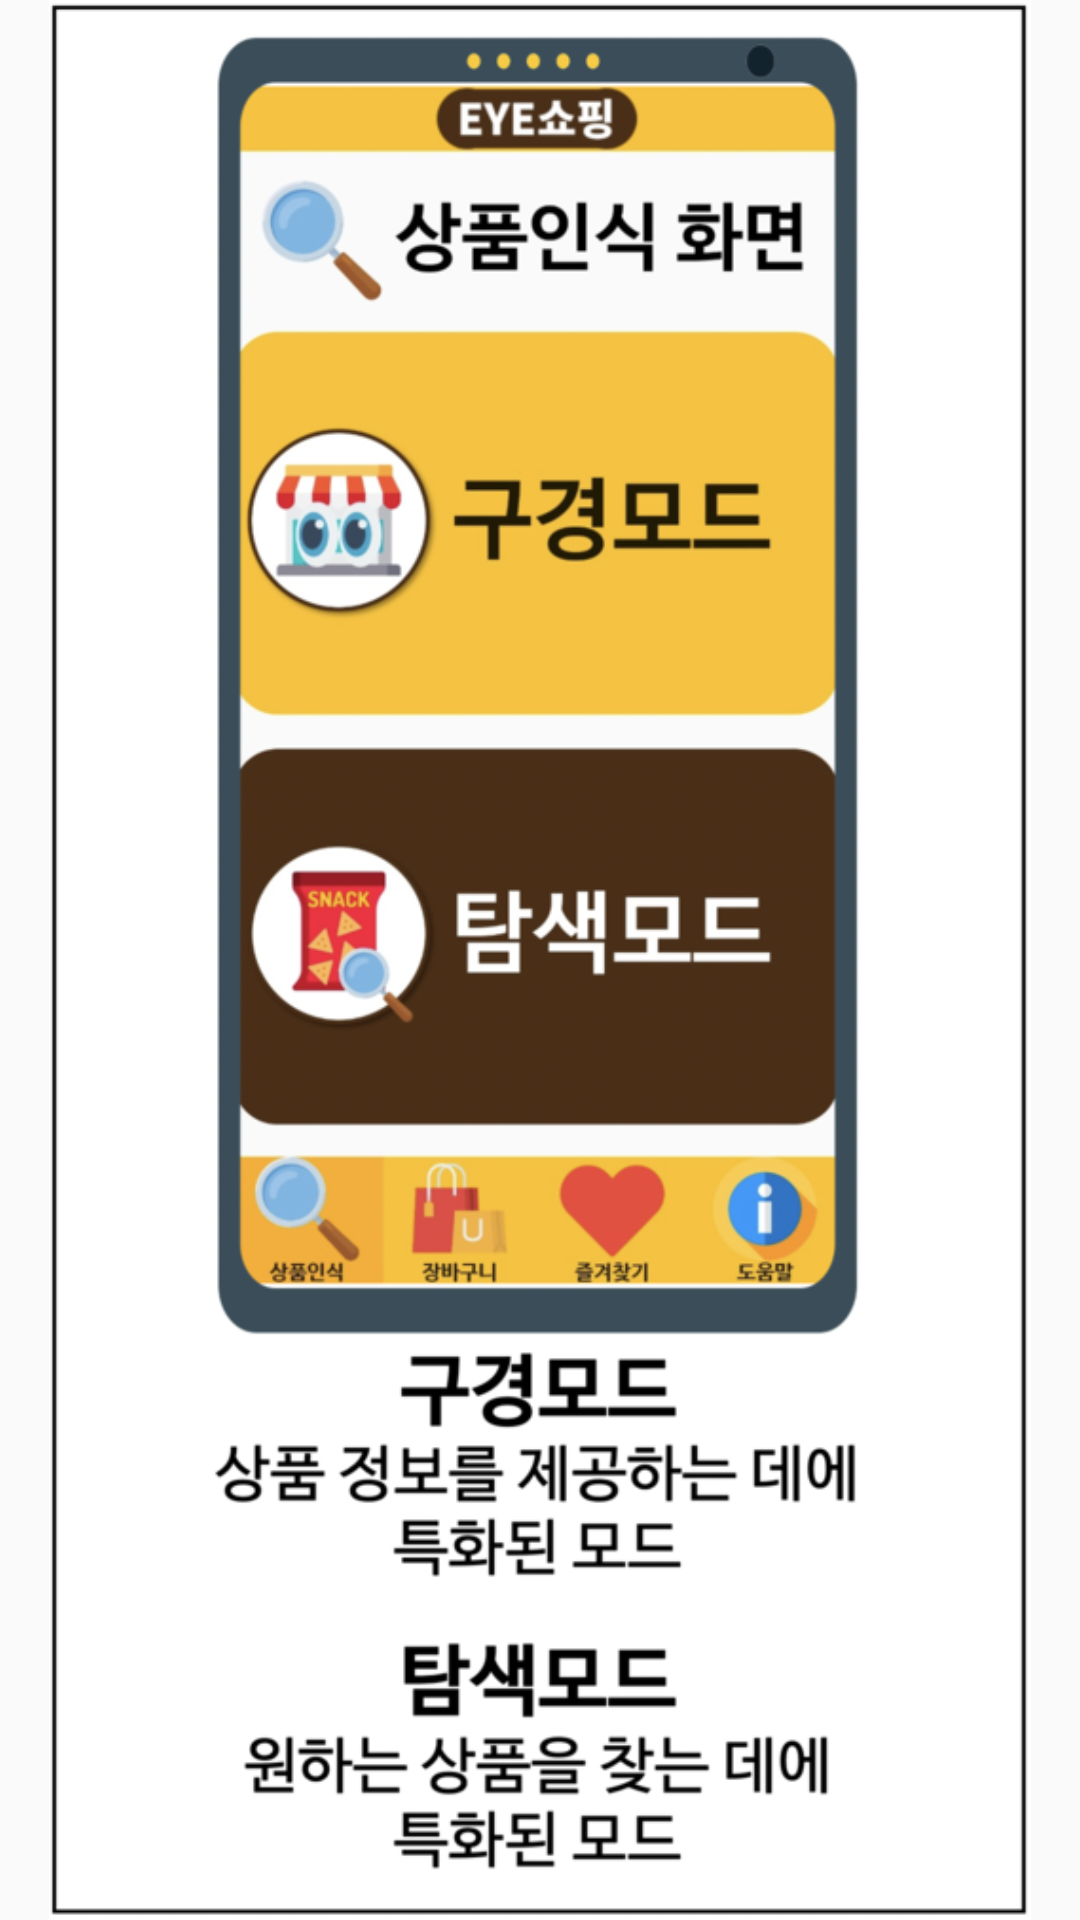

Reconstruct the res/layout file that produces this screen, plus the resources it refers to.
<!-- AndroidManifest.xml: application theme AppTheme.ObjectDetection.NoActionBar -->
<!-- res/layout/fragment_info02.xml -->
<?xml version="1.0" encoding="utf-8"?>
<LinearLayout xmlns:android="http://schemas.android.com/apk/res/android"
    xmlns:app="http://schemas.android.com/apk/res-auto"
    xmlns:tools="http://schemas.android.com/tools"
    android:layout_width="match_parent"
    android:layout_height="match_parent"
    tools:context=".Info02Fragment"
    android:orientation="vertical">

    


    <ImageView
        android:id="@+id/imageView9"
        android:layout_width="match_parent"
        android:layout_height="wrap_content"
        android:src="@drawable/ga2" />
</LinearLayout>
<!-- resources referenced by this layout -->
<resources>
  <!-- drawable ga2: png bitmap (drawable-mdpi, 174886 bytes) -->
  <style name="AppTheme.ObjectDetection.NoActionBar">
    <item name="windowActionBar">false</item>
    <item name="windowNoTitle">true</item>
  </style>
</resources>
